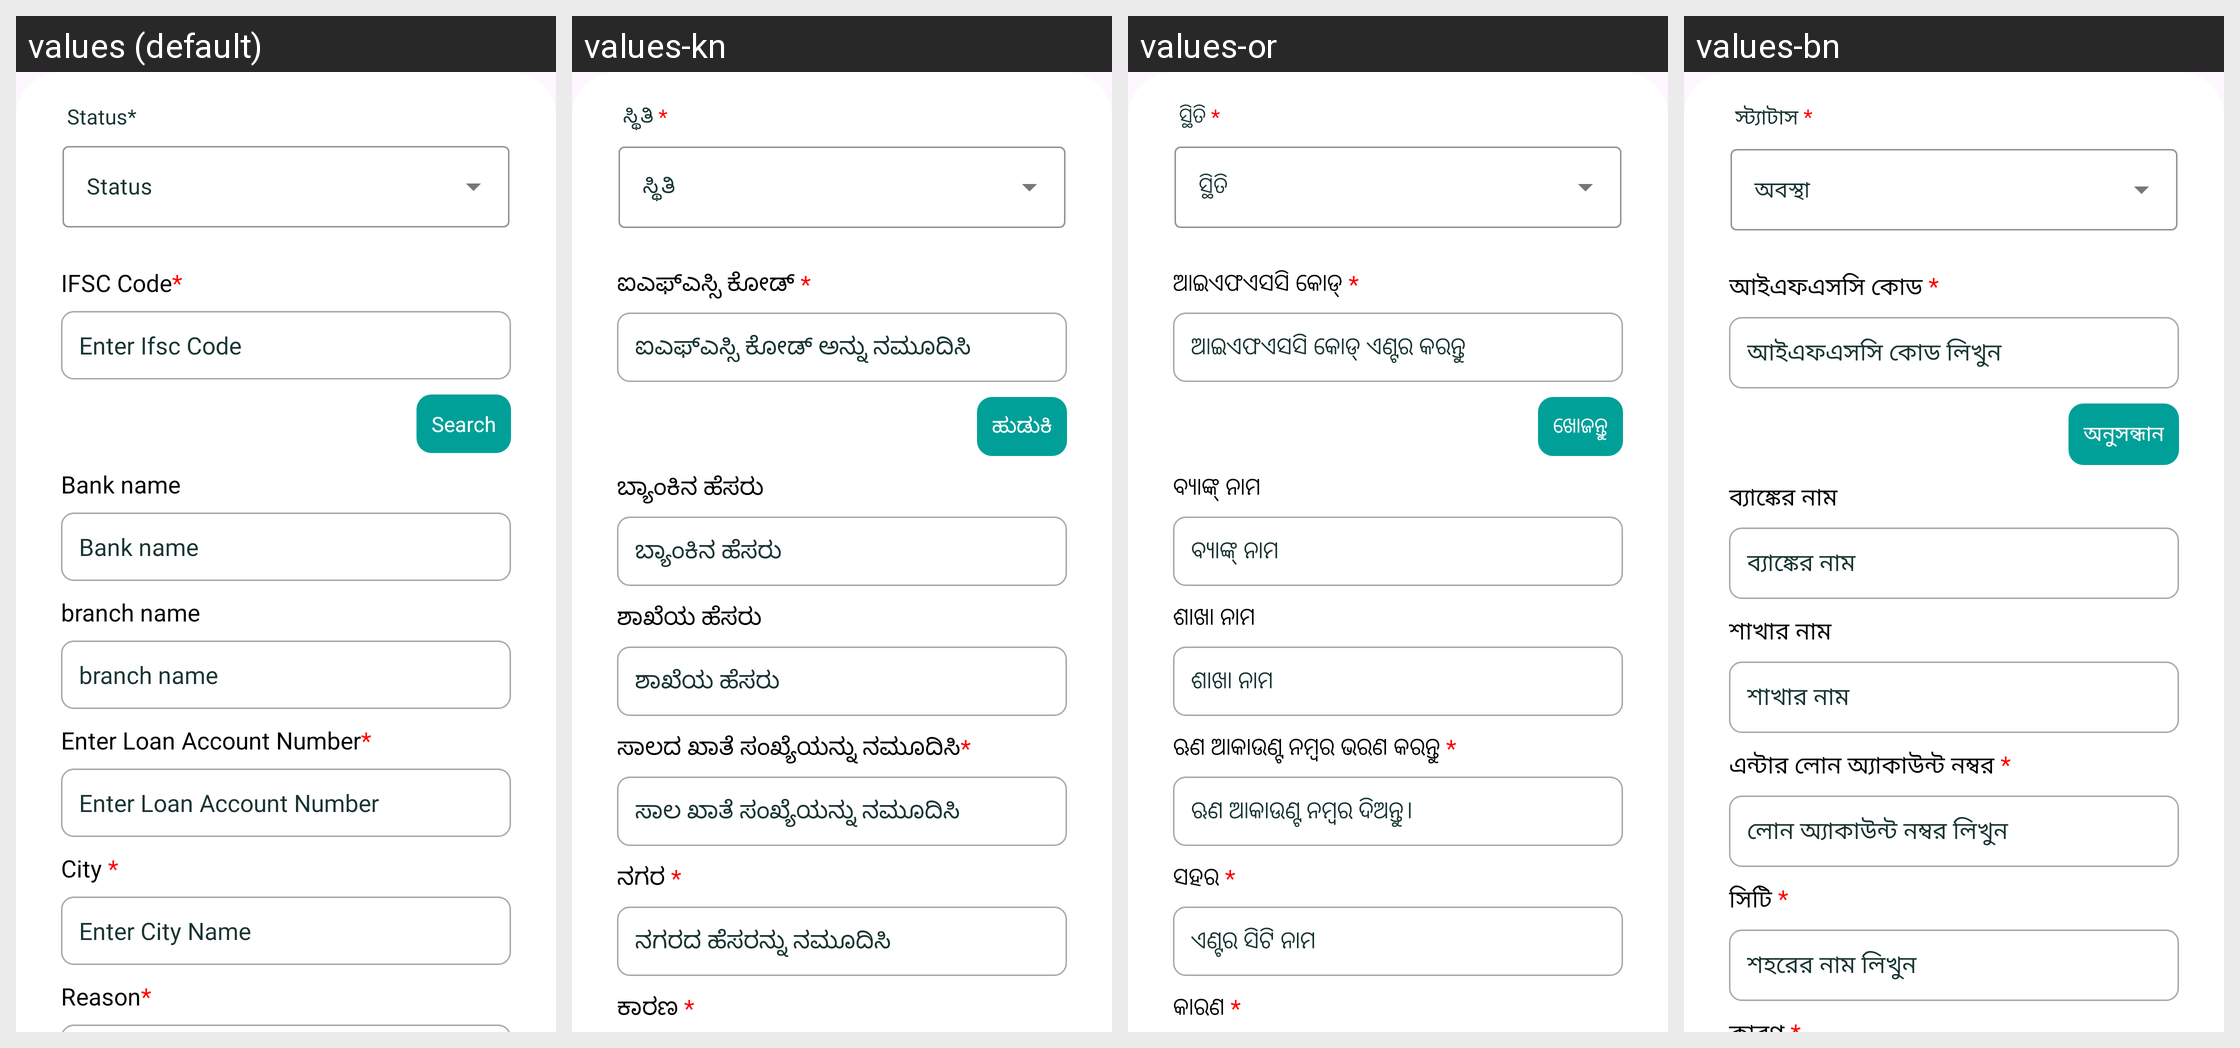

The same Android screen rendered under several of its app's locales, left to right. List the strings drawn on it with the default value and each locale's translation.
Android screen res/layout/settlement_bottomsheet_layout.xml rendered under 4 locales, left to right: values (default), values-kn, values-or, values-bn. Device: Nexus 5 (rendered at 1080×1920; each locale shown at half size, 540×960, under a caption strip naming it); theme Base.Theme.RsetiApp.
Other locales in the repository, not shown: values-as, values-en, values-eng, values-gu, values-hi, values-ml, values-mr, values-pa, values-ta, values-te, values-ur.
Strings drawn on this screen, with the default value and each locale's value (text and hints the layout hard-codes, and strings that could not be matched under every locale, appear in the picture but are not listed):

status_mandate
  values: Status*
  values-kn: ಸ್ಥಿತಿ *
  values-or: ସ୍ଥିତି *
  values-bn: স্ট্যাটাস *

ifsc_code_mandate
  values: IFSC Code*
  values-kn: ಐಎಫ್ಎಸ್ಸಿ ಕೋಡ್ *
  values-or: ଆଇଏଫଏସସି କୋଡ୍ *
  values-bn: আইএফএসসি কোড *

enter_ifsc_code
  values: Enter Ifsc Code
  values-kn: ಐಎಫ್ಎಸ್ಸಿ ಕೋಡ್ ಅನ್ನು ನಮೂದಿಸಿ
  values-or: ଆଇଏଫଏସସି କୋଡ୍ ଏଣ୍ଟର କରନ୍ତୁ
  values-bn: আইএফএসসি কোড লিখুন

search
  values: Search
  values-kn: ಹುಡುಕಿ
  values-or: ଖୋଜନ୍ତୁ
  values-bn: অনুসন্ধান

bank_name
  values: Bank name
  values-kn: ಬ್ಯಾಂಕಿನ ಹೆಸರು
  values-or: ବ୍ୟାଙ୍କ୍ ନାମ
  values-bn: ব্যাঙ্কের নাম

branch_name
  values: branch name
  values-kn: ಶಾಖೆಯ ಹೆಸರು
  values-or: ଶାଖା ନାମ
  values-bn: শাখার নাম

enter_loan_account_number_mandate
  values: Enter Loan Account Number*
  values-kn: ಸಾಲದ ಖಾತೆ ಸಂಖ್ಯೆಯನ್ನು ನಮೂದಿಸಿ*
  values-or: ଋଣ ଆକାଉଣ୍ଟ ନମ୍ବର ଭରଣ କରନ୍ତୁ *
  values-bn: এন্টার লোন অ্যাকাউন্ট নম্বর *

enter_loan_account_number
  values: Enter Loan Account Number
  values-kn: ಸಾಲ ಖಾತೆ ಸಂಖ್ಯೆಯನ್ನು ನಮೂದಿಸಿ
  values-or: ଋଣ ଆକାଉଣ୍ଟ ନମ୍ବର ଦିଅନ୍ତୁ।
  values-bn: লোন অ্যাকাউন্ট নম্বর লিখুন

city_mandate
  values: City *
  values-kn: ನಗರ *
  values-or: ସହର *
  values-bn: সিটি *

Enter_City_Name
  values: Enter City Name
  values-kn: ನಗರದ ಹೆಸರನ್ನು ನಮೂದಿಸಿ
  values-or: ଏଣ୍ଟର ସିଟି ନାମ
  values-bn: শহরের নাম লিখুন
